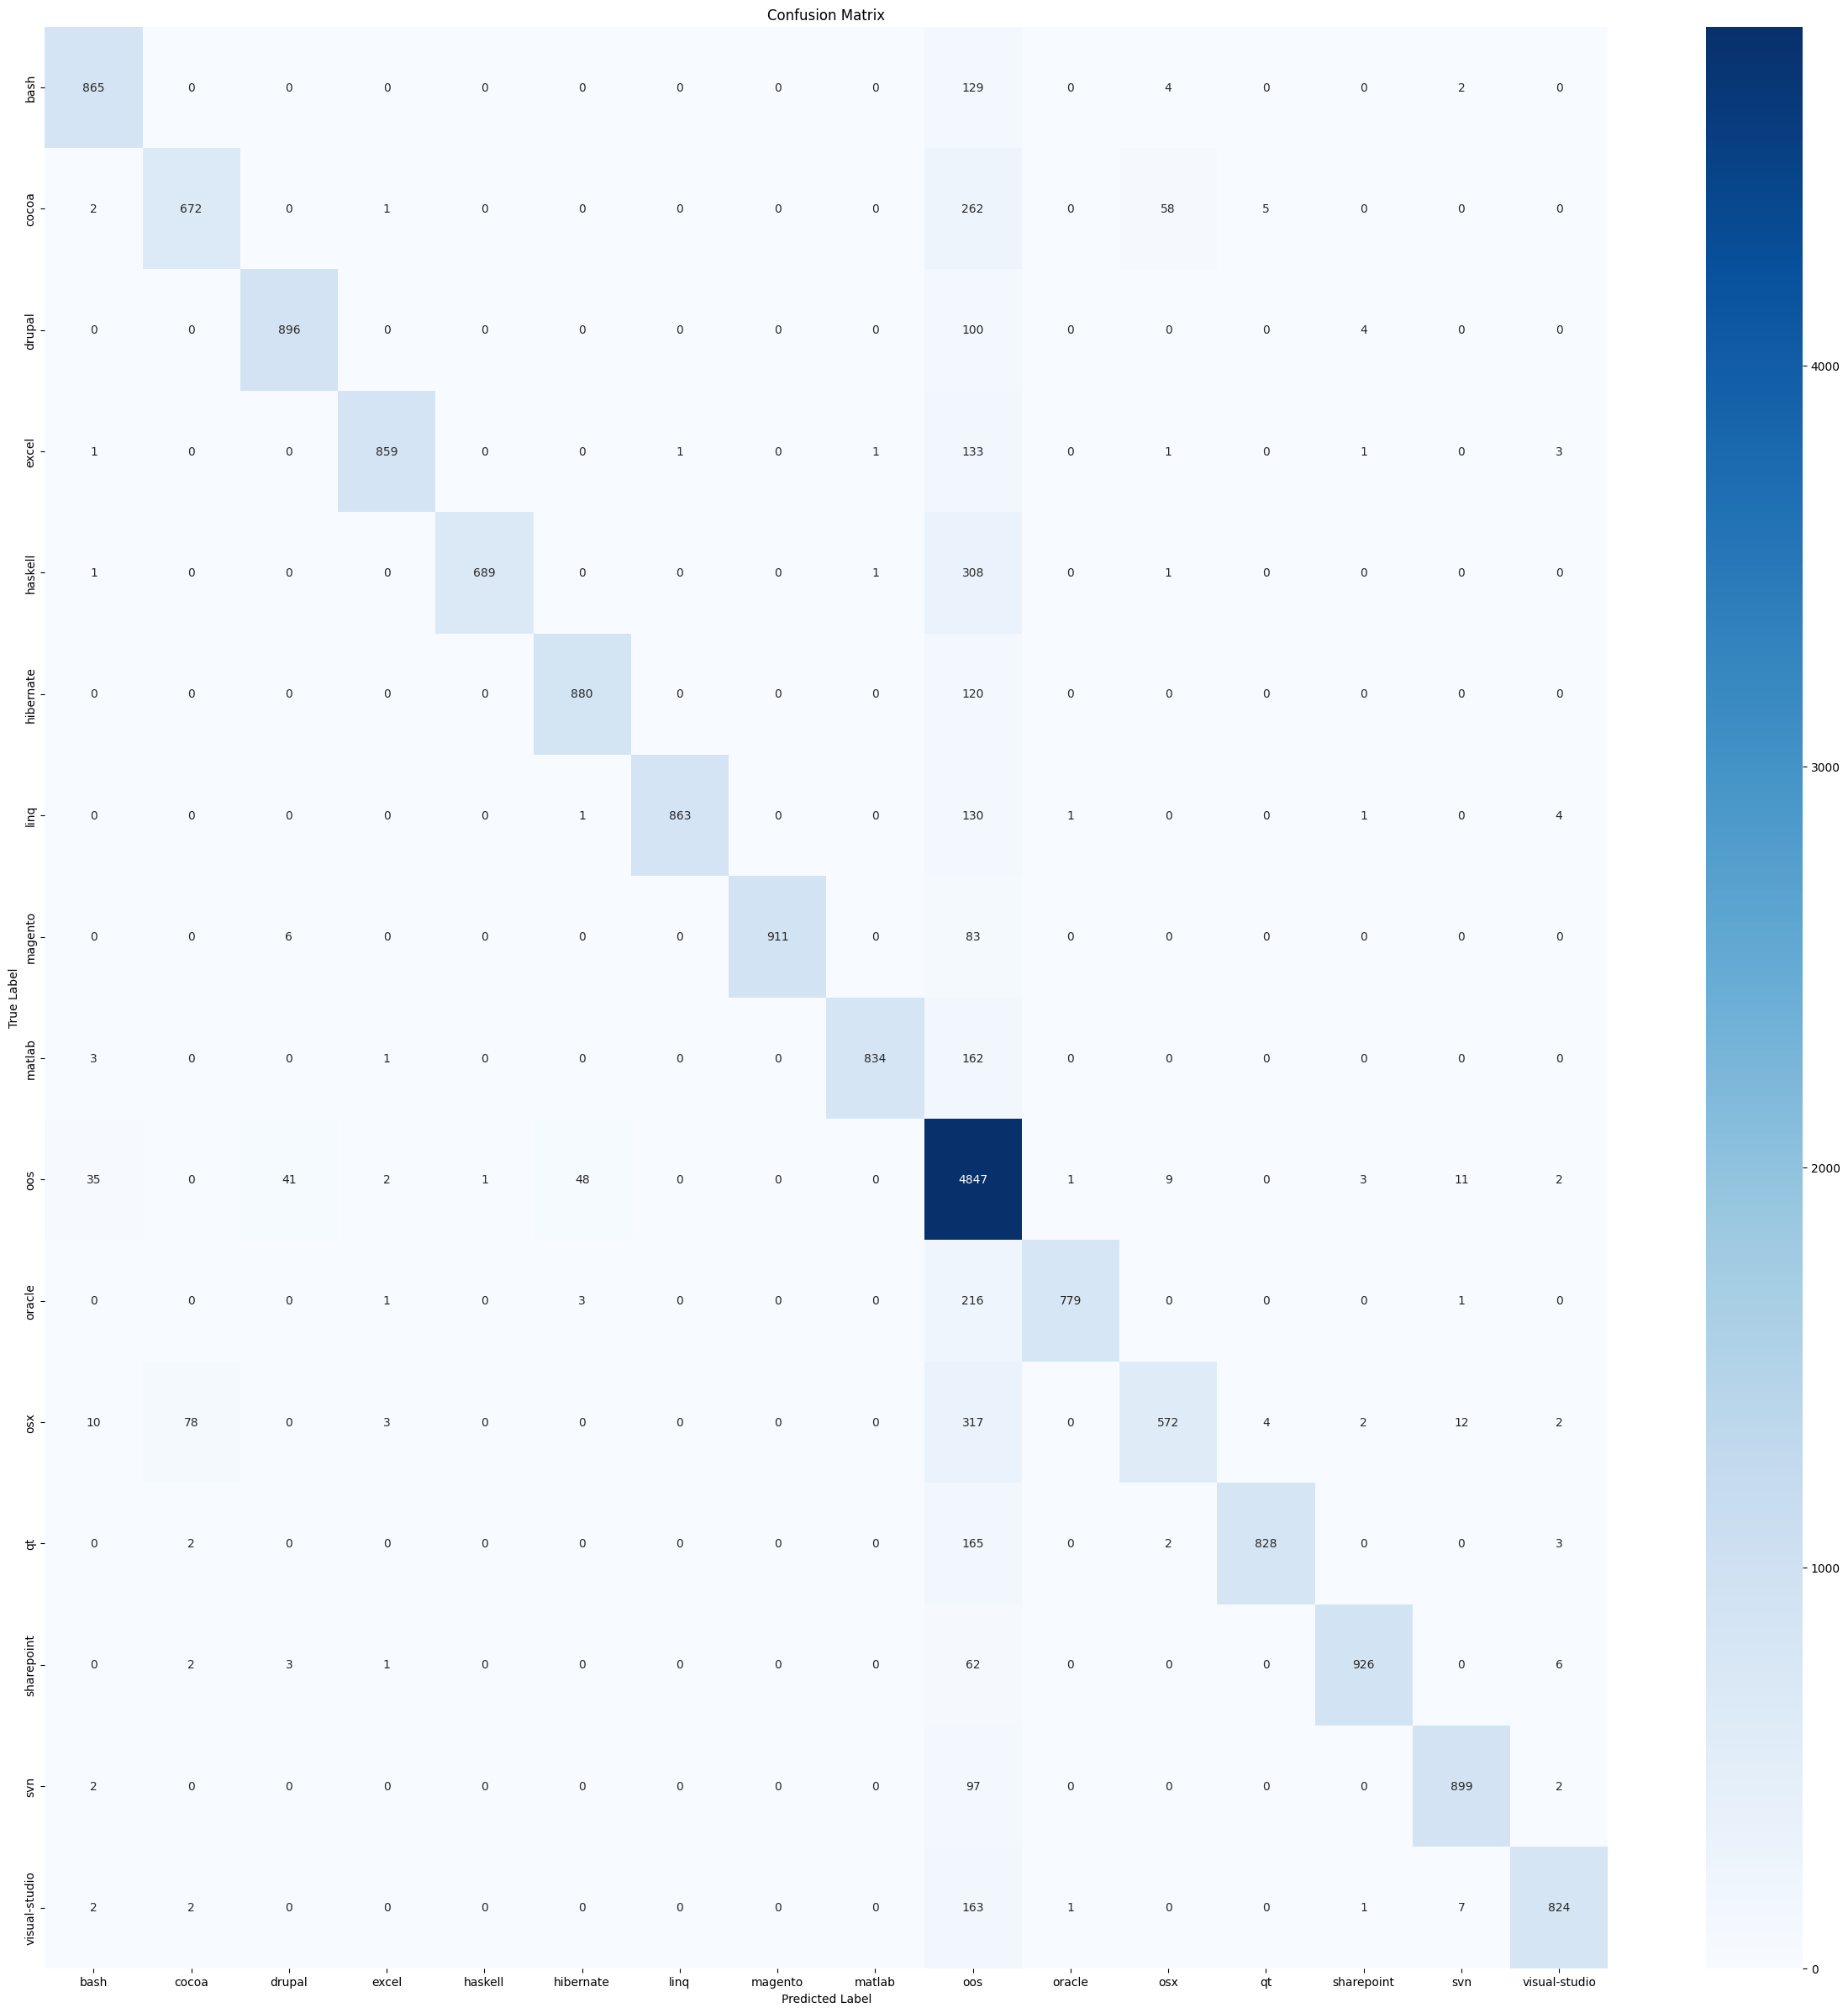

Source data for this figure (header and first rows):
, bash, cocoa, drupal, excel, haskell, hibernate, linq, magento, matlab, oos, oracle, osx, qt, sharepoint, svn, visual-studio
bash, 865, 0, 0, 0, 0, 0, 0, 0, 0, 129, 0, 4, 0, 0, 2, 0
cocoa, 2, 672, 0, 1, 0, 0, 0, 0, 0, 262, 0, 58, 5, 0, 0, 0
drupal, 0, 0, 896, 0, 0, 0, 0, 0, 0, 100, 0, 0, 0, 4, 0, 0
excel, 1, 0, 0, 859, 0, 0, 1, 0, 1, 133, 0, 1, 0, 1, 0, 3
haskell, 1, 0, 0, 0, 689, 0, 0, 0, 1, 308, 0, 1, 0, 0, 0, 0
hibernate, 0, 0, 0, 0, 0, 880, 0, 0, 0, 120, 0, 0, 0, 0, 0, 0
linq, 0, 0, 0, 0, 0, 1, 863, 0, 0, 130, 1, 0, 0, 1, 0, 4
magento, 0, 0, 6, 0, 0, 0, 0, 911, 0, 83, 0, 0, 0, 0, 0, 0
matlab, 3, 0, 0, 1, 0, 0, 0, 0, 834, 162, 0, 0, 0, 0, 0, 0
oos, 35, 0, 41, 2, 1, 48, 0, 0, 0, 4847, 1, 9, 0, 3, 11, 2
oracle, 0, 0, 0, 1, 0, 3, 0, 0, 0, 216, 779, 0, 0, 0, 1, 0
osx, 10, 78, 0, 3, 0, 0, 0, 0, 0, 317, 0, 572, 4, 2, 12, 2
qt, 0, 2, 0, 0, 0, 0, 0, 0, 0, 165, 0, 2, 828, 0, 0, 3
sharepoint, 0, 2, 3, 1, 0, 0, 0, 0, 0, 62, 0, 0, 0, 926, 0, 6
svn, 2, 0, 0, 0, 0, 0, 0, 0, 0, 97, 0, 0, 0, 0, 899, 2
visual-studio, 2, 2, 0, 0, 0, 0, 0, 0, 0, 163, 1, 0, 0, 1, 7, 824
